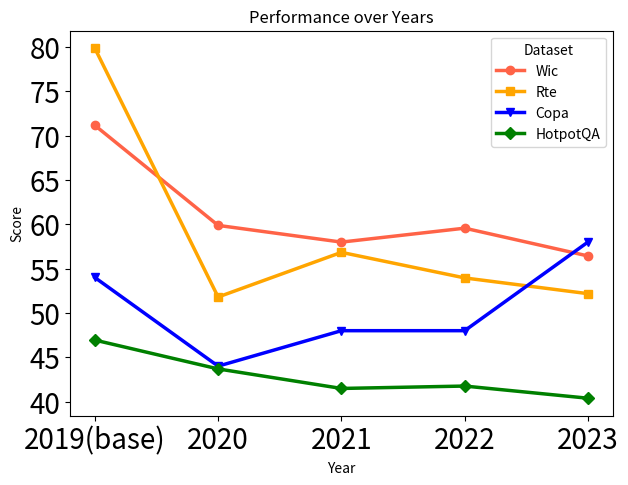

Write the Python code that produced this figure. (Note: this script raises an exception after producing the figure.)
import pandas as pd
import matplotlib.pyplot as plt

# Data provided by the user
data = {
    "dataset": ["Wic", "Rte", "Copa", "hotpot-acc"],
    "2019(base)": [71.15987461, 79.85611511, 54, 46.94119641],
    "2020": [59.87460815, 51.79856115, 44, 43.68751059],
    "2021": [57.99, 56.834532, 48, 41.484494],
    "2022": [59.56112, 53.95, 48, 41.75563464],
    "2023": [56.42633229, 52.17391, 58, 40.3829]
}

# Create a DataFrame
df = pd.DataFrame(data)

# Setting the 'dataset' column as the index
df.set_index('dataset', inplace=True)

# Transposing the DataFrame to have years as the x-axis and datasets as lines
df = df.transpose()

# Plotting the data
plt.figure(figsize=(7, 5))
print(df)
plt.plot(df.index, df['Wic'], marker='o', label='Wic', color="tomato", linewidth=2.5)

# Plot for Rte
plt.plot(df.index, df['Rte'], marker='s', label='Rte', color="orange", linewidth=2.5)

# Plot for Copa
plt.plot(df.index, df['Copa'], marker='v', label='Copa', color="blue", linewidth=2.5)

# Plot for hotpot-acc (HotpotQA)
plt.plot(df.index, df['hotpot-acc'], marker='D', label='HotpotQA', color="green", linewidth=2.5)


plt.title('Performance over Years')
plt.xlabel('Year')
plt.ylabel('Score')
plt.legend(title='Dataset')
plt.xticks(fontsize=20)
plt.yticks(fontsize=20)
# 设置坐标标签字体大小
plt.set_xlabel(..., fontsize=20)
plt.set_ylabel(..., fontsize=20)
# 设置图例字体大小
plt.legend(..., fontsize=20)
plt.tight_layout()
plt.savefig('pro.pdf', bbox_inches='tight')
plt.show()



